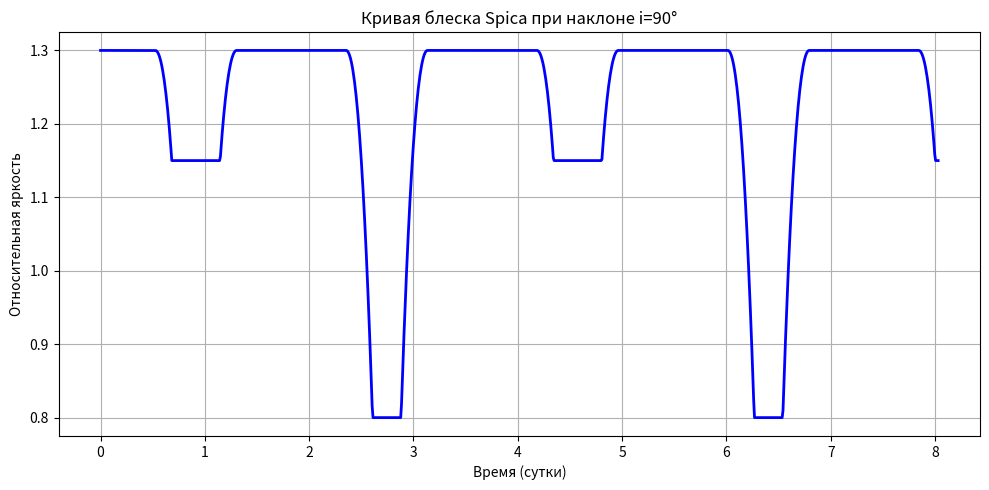

Here is the Python script that generated this plot:
#!/usr/bin/env python3
# -*- coding: utf-8 -*-
"""
Created on Tue Apr  8 22:04:08 2025

@author: guldanasultanbekova
"""

import numpy as np
import matplotlib.pyplot as plt
from scipy.integrate import odeint

# --- ФИЗИЧЕСКИЕ КОНСТАНТЫ ---
G = 6.67430e-11            # Гравитационная постоянная (м³·кг⁻¹·с⁻²)
AU = 1.496e11              # Астрономическая единица (м)
day = 86400               # День в секундах
Msun = 1.98847e30         # Масса Солнца (кг)
Rsun = 6.957e8            # Радиус Солнца (м)

# --- ПАРАМЕТРЫ СИСТЕМЫ SPICA ---
m1 = 10.25 * Msun         # Масса Spica A
m2 =  6.97 * Msun         # Масса Spica B
a  =  0.12 * AU           # Большая полуось (м)
period = 4.0145 * day     # Орбитальный период (с)

# Радиусы для моделирования затмений (искусственно увеличены)
R1 = 10.0 * Rsun
R2 =  6.0 * Rsun

# Светимости (относительные)
L1 = 1.0
L2 = 0.3

# Наклон орбиты (i = 90° — наблюдаем "с ребра")
inclination_deg = 90
inclination_rad = np.radians(inclination_deg)

# --- ФУНКЦИЯ: УРАВНЕНИЯ ДВУХ ТЕЛ ---
def two_body_system(y, t, m1, m2):
    r1 = y[:3]
    r2 = y[3:6]
    v1 = y[6:9]
    v2 = y[9:12]
    r = r2 - r1
    r_norm = np.linalg.norm(r)
    a1 = G * m2 / r_norm**3 * r
    a2 = -G * m1 / r_norm**3 * r
    return np.concatenate([v1, v2, a1, a2])

# --- НАЧАЛЬНЫЕ УСЛОВИЯ ---
mu = m1 + m2
r1_0 = np.array([-m2/mu * a, 0, 0])
r2_0 = np.array([ m1/mu * a, 0, 0])
v_orb = np.sqrt(G * mu / a)
v1_0 = np.array([0, -m2/mu * v_orb, 0])
v2_0 = np.array([0,  m1/mu * v_orb, 0])
y0 = np.concatenate([r1_0, r2_0, v1_0, v2_0])

# --- ИНТЕГРИРОВАНИЕ ДВИЖЕНИЯ ---
t_max = 2 * period
Npoints = 1000
t = np.linspace(0, t_max, Npoints)
sol = odeint(two_body_system, y0, t, args=(m1, m2))

# --- ПОВОРОТ ОРБИТЫ ПО НАКЛОНУ ---
def rotate_inclination(sol, inc_rad):
    sol_rot = sol.copy()
    for i_obj in [0, 1]:
        ix, iy, iz = 3 * i_obj, 3 * i_obj + 1, 3 * i_obj + 2
        x, y, z = sol[:, ix], sol[:, iy], sol[:, iz]
        x_new = x
        y_new = y * np.cos(inc_rad) - z * np.sin(inc_rad)
        z_new = y * np.sin(inc_rad) + z * np.cos(inc_rad)
        sol_rot[:, ix] = x_new
        sol_rot[:, iy] = y_new
        sol_rot[:, iz] = z_new
    return sol_rot

sol_rot = sol.copy()
sol_rot[:, :6] = rotate_inclination(sol[:, :6], inclination_rad)

# --- КРИВАЯ БЛЕСКА ---
def calc_light_curve(sol_xyz, R1, R2, L1, L2):
    lc = np.ones(len(sol_xyz)) * (L1 + L2)
    for i in range(len(sol_xyz)):
        xA, yA, zA = sol_xyz[i, :3]
        xB, yB, zB = sol_xyz[i, 3:6]
        proj_dist = np.sqrt((xB - xA)**2 + (yB - yA)**2)
        if proj_dist < (R1 + R2):
            overlap = (R1 + R2) - proj_dist
            if zA < zB:
                frac = min(1.0, overlap / R2)
                lc[i] = L1 + L2 * (1 - 0.5 * frac**2)
            else:
                frac = min(1.0, overlap / R1)
                lc[i] = L2 + L1 * (1 - 0.5 * frac**2)
    return lc

solA = sol_rot[:, :3]
solB = sol_rot[:, 3:6]
sol_for_lc = np.hstack((solA, solB))
light_curve = calc_light_curve(sol_for_lc, R1, R2, L1, L2)

# --- ВИЗУАЛИЗАЦИЯ КРИВОЙ БЛЕСКА ---
plt.figure(figsize=(10, 5))
plt.plot(t / day, light_curve, 'b-', linewidth=2)
plt.xlabel("Время (сутки)")
plt.ylabel("Относительная яркость")
plt.title(f"Кривая блеска Spica при наклоне i={inclination_deg}°")
plt.grid(True)
plt.tight_layout()
plt.show()